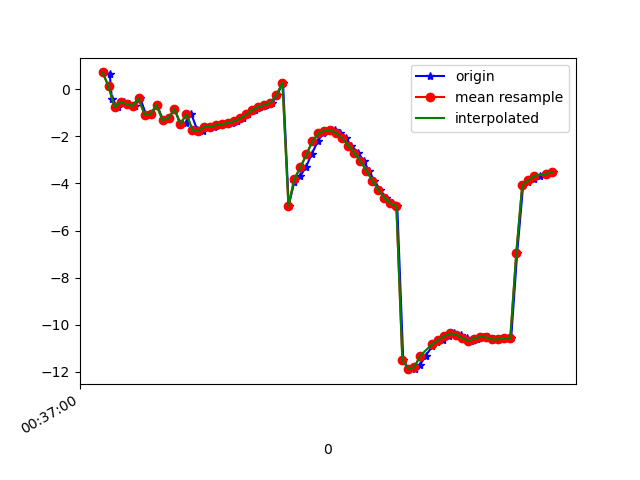

Values plotted in this chart, from the file beside it:
1617669420483, 365057119619872, 0.720131, 12.832154, -19.303581
1617669420504, 365057138850642, 0.6533, 12.72, -19
1617669420511, 365057158081412, -0.3899, 10.25, -18.3
1617669420530, 365057177312182, -0.7531, 13.08, -19.06
1617669420551, 365057196542952, -0.5266, 13.11, -18.56
1617669420568, 365057215773722, -0.6369, 14.21, -18.79
1617669420587, 365057235004492, -0.6954, 14.15, -19.02
1617669420606, 365057254235262, -0.3834, 14.13, -18.31
1617669420625, 365057273466032, -1.068, 14.51, -19.46
1617669420643, 365057292696802, -1.038, 14.39, -19.66
1617669420662, 365057311927572, -0.6697, 14.46, -18.92
1617669420682, 365057331158342, -1.308, 14.67, -19.99
1617669420701, 365057350389112, -1.213, 14.62, -20.01
1617669420720, 365057369619882, -0.8346, 14.72, -19.3
1617669420740, 365057388850652, -1.506, 14.94, -20.44
1617669420757, 365057408081422, -1.424, 14.87, -20.45
1617669420776, 365057427312192, -1.051, 14.91, -19.65
1617669420796, 365057446542962, -1.724, 15.33, -20.74
1617669420814, 365057465773732, -1.762, 15.23, -20.99
1617669420834, 365057485004502, -1.589, 15.23, -20.79
1617669420853, 365057504235272, -1.579, 15.27, -20.84
1617669420872, 365057523466042, -1.522, 15.36, -20.87
1617669420891, 365057542696812, -1.471, 15.44, -20.94
1617669420911, 365057561927582, -1.423, 15.47, -21.04
1617669420929, 365057581158352, -1.35, 15.42, -21.21
1617669420949, 365057600389122, -1.222, 15.31, -21.45
1617669420966, 365057619619892, -1.063, 15.03, -21.78
1617669420988, 365057638850662, -0.878, 14.49, -22.14
1617669421005, 365057658081432, -0.7343, 13.7, -22.63
1617669421024, 365057677312202, -0.6665, 12.77, -23.4
1617669421046, 365057696542972, -0.5688, 12.03, -24.51
1617669421062, 365057715773742, -0.2515, 11.66, -26.01
1617669421082, 365057735004512, 0.292, 11.49, -27.81
1617669421101, 365057754235282, -4.939, 11.1, -30.79
1617669421120, 365057773466052, -3.918, 10.25, -32.1
1617669421139, 365057792696822, -3.691, 9.307, -34.51
1617669421158, 365057811927592, -3.313, 8.458, -37
1617669421177, 365057831158362, -2.764, 7.651, -39.56
1617669421198, 365057850389132, -2.208, 6.677, -42.12
1617669421215, 365057869619902, -1.875, 5.501, -44.54
1617669421234, 365057888850672, -1.75, 4.194, -46.83
1617669421256, 365057908081442, -1.741, 2.85, -49.01
1617669421272, 365057927312212, -1.86, 1.497, -51.15
1617669421291, 365057946542982, -2.079, 0.2749, -53.22
1617669421310, 365057965773752, -2.392, -0.8535, -55.22
1617669421333, 365057985004522, -2.698, -1.926, -57.04
1617669421351, 365058004235292, -3.044, -2.863, -58.64
1617669421368, 365058023466062, -3.45, -3.632, -59.91
1617669421387, 365058042696832, -3.885, -4.335, -60.84
1617669421406, 365058061927602, -4.274, -4.903, -61.48
1617669421425, 365058081158372, -4.6, -5.241, -61.79
1617669421444, 365058100389142, -4.84, -5.46, -61.69
1617669421463, 365058119619912, -4.948, -5.585, -61.1
1617669421483, 365058138850682, -11.51, -3.218, -59.31
1617669421501, 365058158081452, -11.87, -5.519, -58.6
1617669421521, 365058177312222, -11.89, -5.173, -56.8
1617669421538, 365058196542992, -11.73, -4.474, -54.67
1617669421558, 365058215773762, -11.32, -3.568, -52.11
1617669421580, 365058235004532, -10.91, -2.484, -49.24
1617669421595, 365058254235302, -10.72, -1.28, -46.23
1617669421615, 365058273466072, -10.65, -0.08121, -43.28
... 19 more rows
